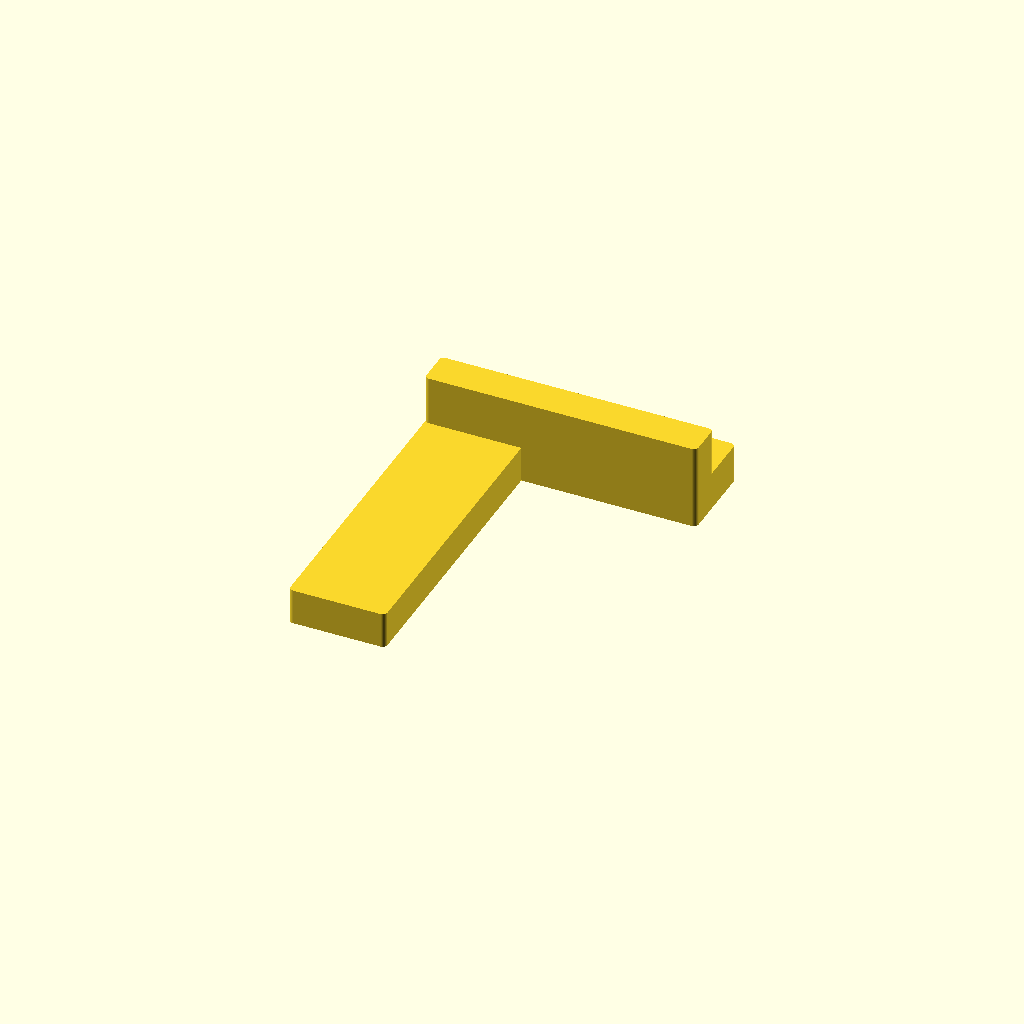
Cell 1: the model at its default parameters.
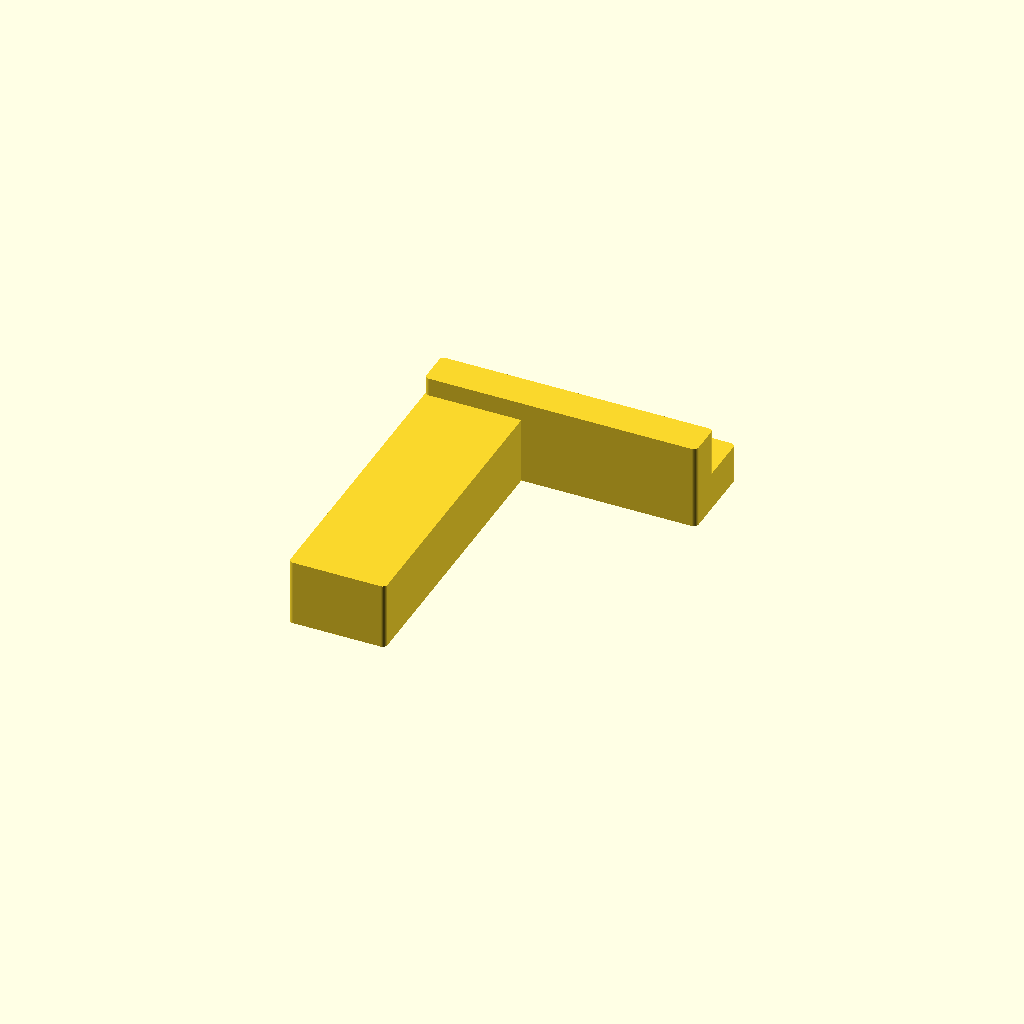
Cell 2: the same model with player_power_count = 12.
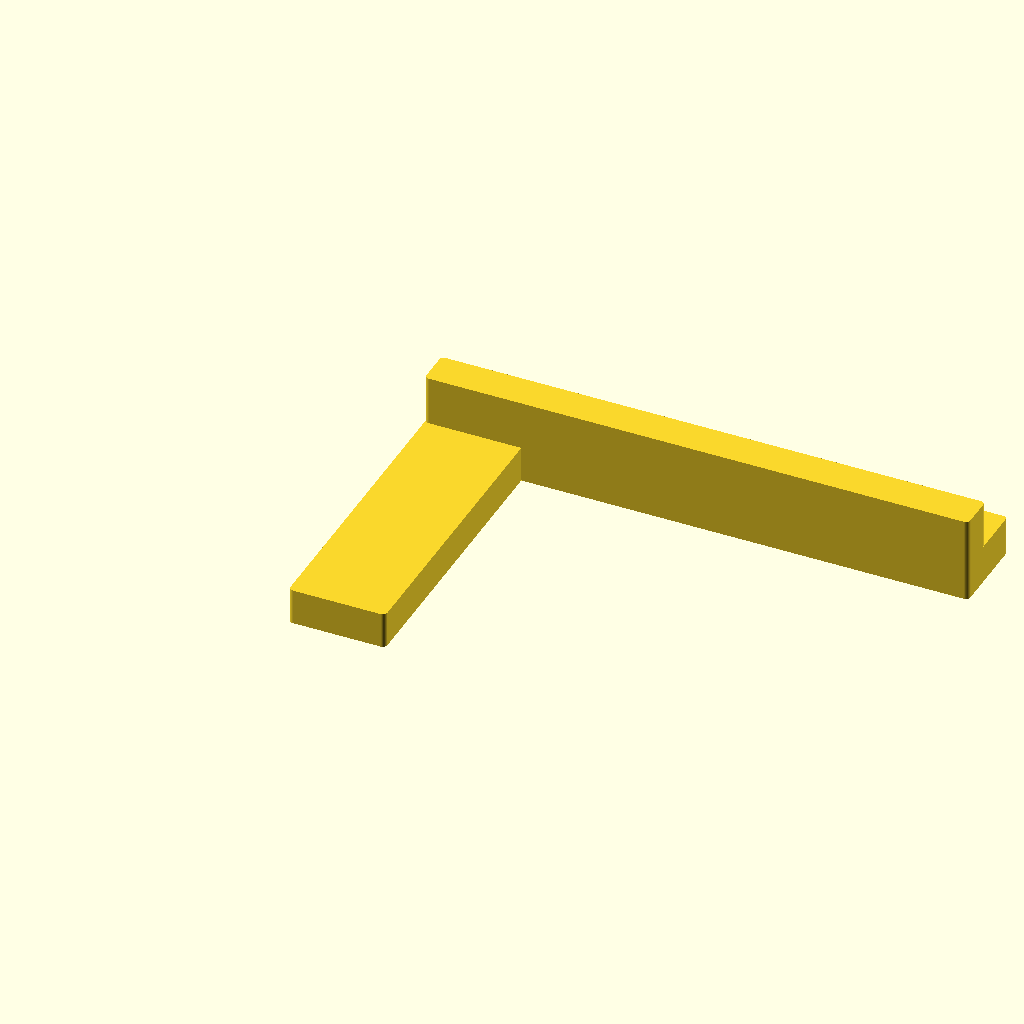
Cell 3: base_length = 233 (everything else at default).
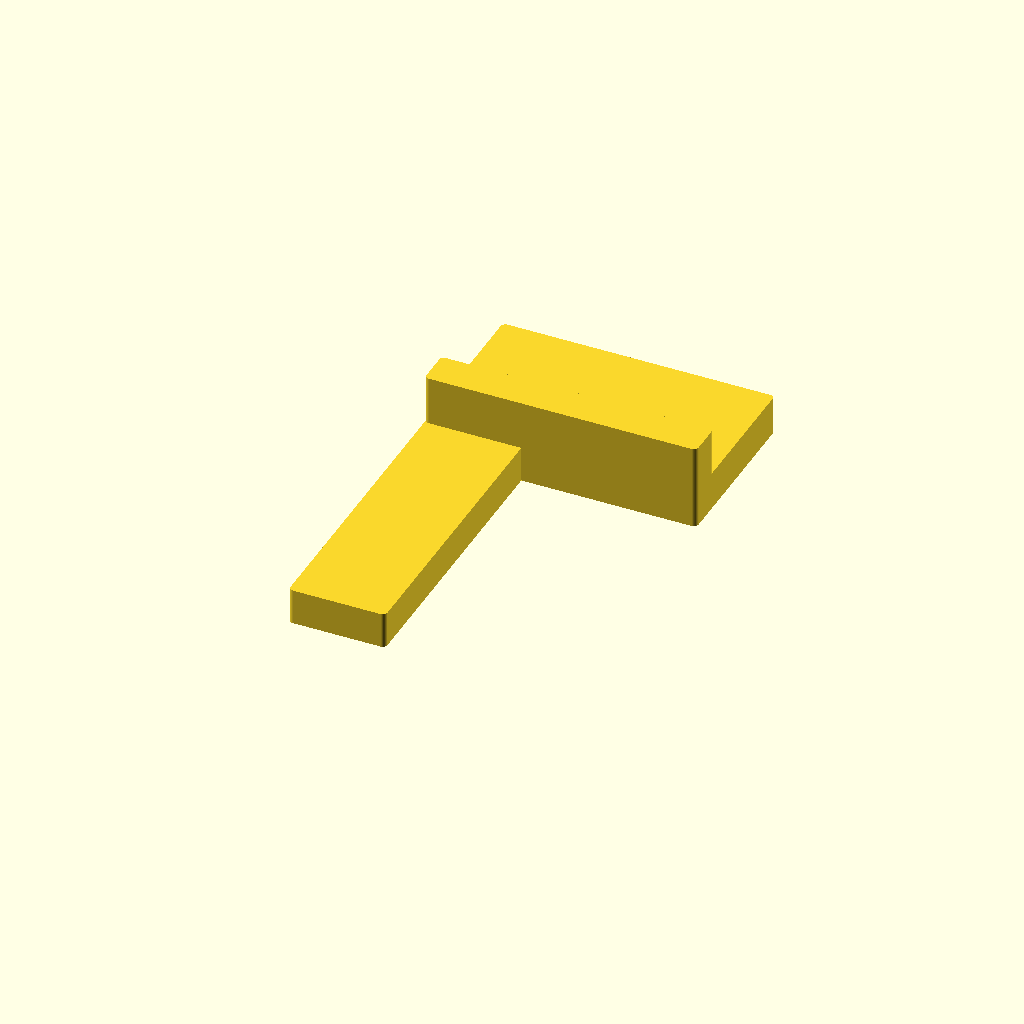
Cell 4: the same model with base_width = 72.
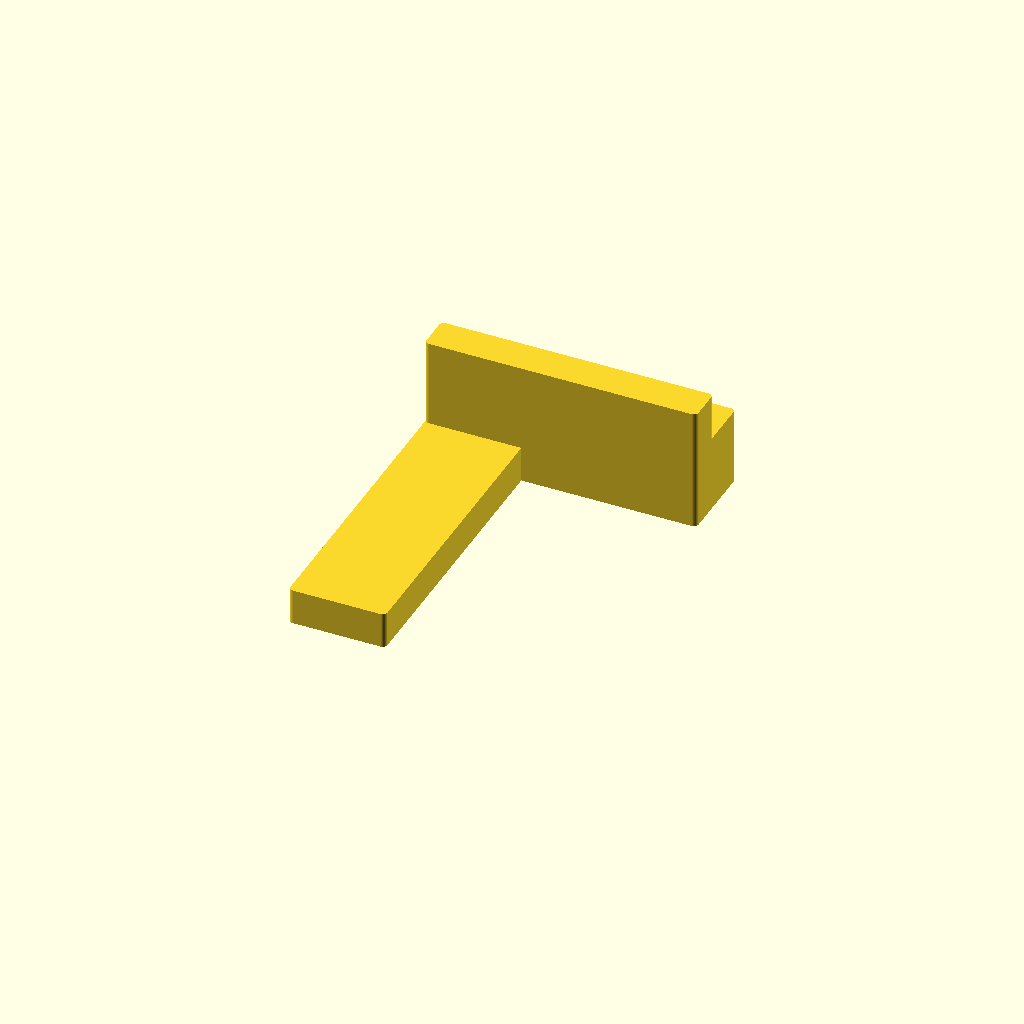
Cell 5: the same model with base_height = 33.
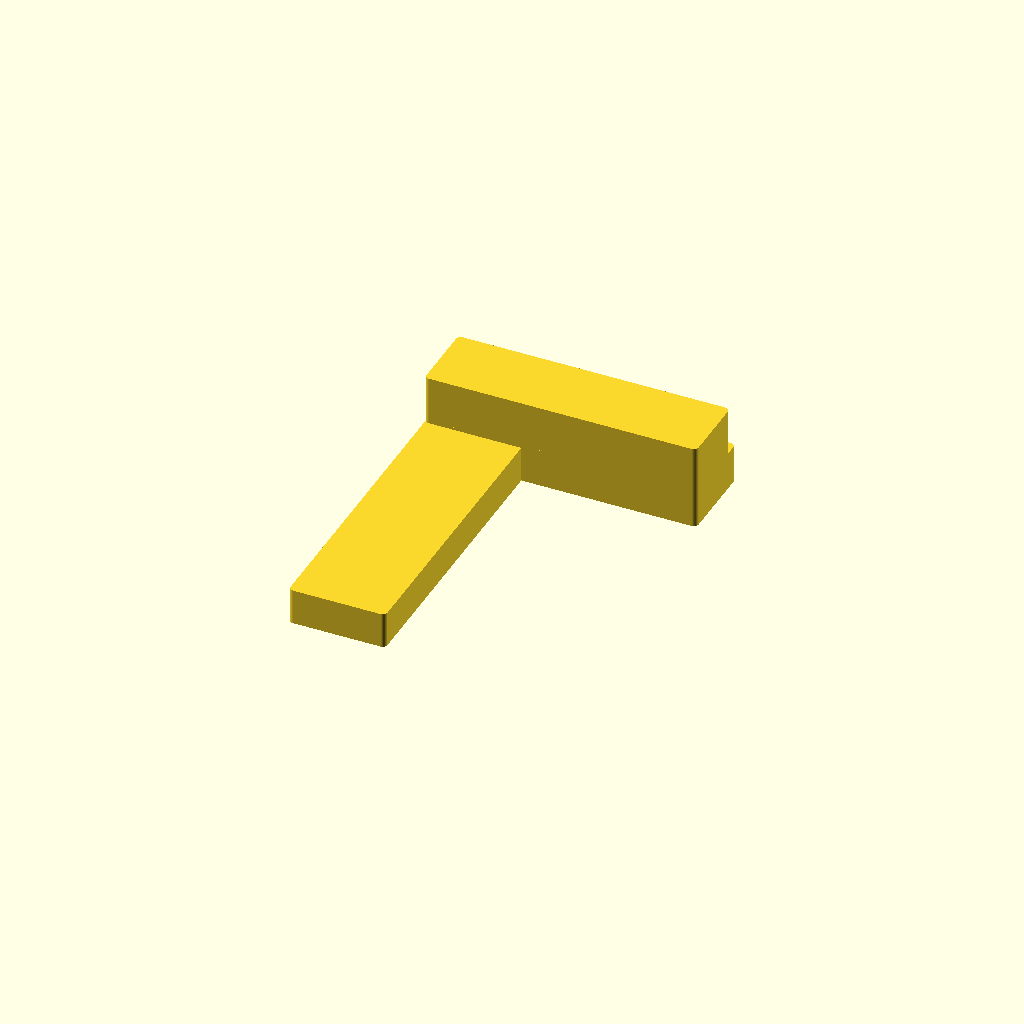
Cell 6 — top_width set to 31, the other parameters unchanged.
One fixed orthographic camera (rotation 55°, 0°, 25°; colour scheme Cornfield) for every cell.
The OpenSCAD source (src/teotihuacan/spacers.scad):
include <../../lib/primitive/rounded_cube.scad>
include <../../lib/layout/layout.scad>

$fn = 50;

// from teotibot.scad
// Player powers
player_power_count = 6;
player_power_size = [
  120,
  80,
  2.2,
];
ai_tile_size = [
  50,
  23.5,
  2.2,
];
// end

base_length = 116.5;
base_width = 36;
base_height = 16.5;

top_length = base_length;
top_width = 15.5;
top_height = 20;

front_length = 41.5;
// using length of teotibot because it is on its side
front_width = padded_offset(player_power_size[0]) + $wall_thickness + $rounding + $bleed;
front_height = stack_height(player_power_size[2], player_power_count) + $wall_thickness;

union() {
  rounded_cube([base_length, base_width, base_height], flat_top=true, flat_bottom=true, $rounding=2);

  translate([0, 0, base_height]) {
    rounded_cube([top_length, top_width, top_height], flat_top=true, flat_bottom=true, $rounding=2);
  }

  translate([0, -front_width + $rounding + $bleed, 0]) {
    rounded_cube([front_length, front_width, front_height], flat_top=true, flat_bottom=true, $rounding=2);
  }
}
Parameter table extracted from the source (name, type, default, range or options):
player_power_count: number, default 6
base_length: number, default 116.5
base_width: number, default 36
base_height: number, default 16.5
top_width: number, default 15.5
top_height: number, default 20
front_length: number, default 41.5
